Run: headless pygame with SDL's dummy video driver; simulated clock (each Clock.tick advances the game by its frame time, no real sleeping); random seed 0; keys injected as events and as key.get_pressed() state; no mouse input; restart key C tapped at the start of phases 3 and 4.
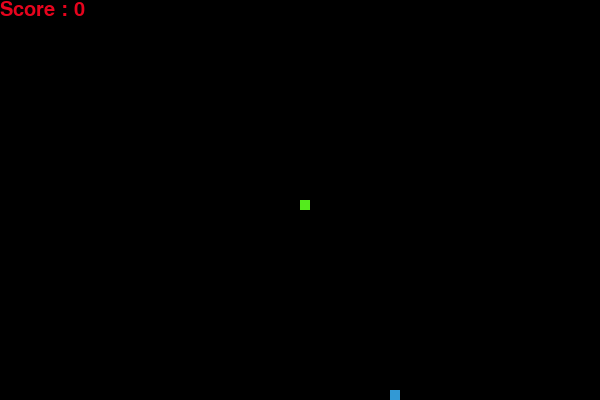
Frame 1 of 4 · flips 1–60 · no input
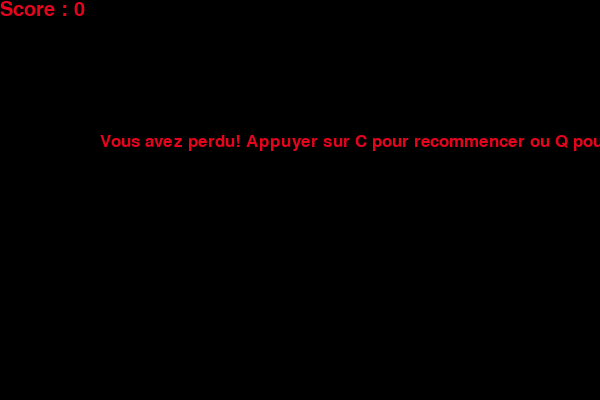
Frame 2 of 4 · flips 61–180 · tapped SPACE, RETURN · held RIGHT (→), D
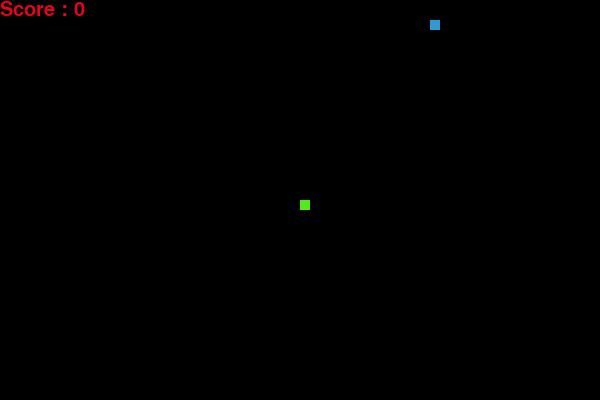
Frame 3 of 4 · flips 181–300 · tapped C · held DOWN (↓), S
Frame 4 of 4 · flips 301–420 · tapped C · held LEFT (←), A, UP (↑), W · screen same as frame 2, image omitted

The pygame program that drew these frames:

import pygame, random

#initialise pygame
pygame.init()

#dimension
screen_width = 600
screen_height = 400
screen_size = (screen_width, screen_height)
taille_serpent = 10
taille_bloc_nourriture = 10
vitesse_serpent = 8

#couleurs
couleur_noir = (0,0,0)
couleur_verte = (84, 235, 29)
couleur_bleu = (50,153,213)
couleur_rouge = (230,4,29)

#initialise l'ecran
Windows_surface = pygame.display.set_mode(screen_size)
pygame.display.set_caption("Jeu du snake")

#Horloge pour gerer la vitesse du serpent
horloge = pygame.time.Clock()

#police
Arial_font = pygame.font.SysFont("arial", 25)
score_font = pygame.font.SysFont("comicsanms", 30)

#Fonction pour afficher le score 
def afficher_score(score) :
    valeur = score_font.render(f"Score : {str(score)}", True, couleur_rouge)
    Windows_surface.blit(valeur, [0,0])
    
#fonction pour dessiner le serpent 
def dessiner_serpent(taille_serpent, liste_serpent) :
    for x in liste_serpent :
        segment = pygame.Rect(x[0], x[1], taille_serpent, taille_serpent)
        pygame.draw.rect(Windows_surface, couleur_verte, segment )
        
# Fonction pour afficher le message
def message(msg, couleur) :
    mesg = Arial_font.render(msg, True, couleur)
    Windows_surface.blit(mesg, [screen_width / 6, screen_height / 3])
        
#Fonction principale du jeu 
def jeu() :
    game_over = False
    game_close = False

    #position initiale du serpent
    x1 = screen_width / 2
    y1 = screen_height / 2
    
    x1_change = 0
    y1_change = 0
    
    liste_serpent = []
    longueur_serpent = 1
    
    #generer la nourriture
    x_nourriture = round(random.randrange(0, screen_width - taille_bloc_nourriture) / 10) * 10.0
    y_nourriture = round(random.randrange(0, screen_height - taille_bloc_nourriture) / 10.0) * 10.0
    
    while not game_over :
        
        # boucle qui s'execute lorque le jeu est terminé
        while game_close :
            Windows_surface.fill(couleur_noir)
            message("Vous avez perdu! Appuyer sur C pour recommencer ou Q pour quitter", couleur_rouge)
            
            afficher_score(longueur_serpent - 1)
            pygame.display.update()
            
            for event in pygame.event.get() :
                if event.type == pygame.KEYDOWN :
                    if event.key == pygame.K_q :
                        game_over = True
                        game_close = False
                    if event.key == pygame.K_c :
                        jeu()
                        
        # Gestion des differents evenements pour les directions du serpent 
        for event in pygame.event.get() :
            if event.type == pygame.QUIT :
                game_over = True
            if event.type == pygame.KEYDOWN :
                if event.key == pygame.K_LEFT :
                    x1_change = - taille_serpent
                    y1_change = 0
                if event.key == pygame.K_RIGHT :
                    x1_change = taille_serpent
                    y1_change = 0
                if event.key == pygame.K_UP :
                    x1_change = 0
                    y1_change = -taille_serpent
                if event.key == pygame.K_DOWN :
                    x1_change = 0
                    y1_change = +taille_serpent
            
        if x1 >= screen_width or x1 < 0 or y1 >= screen_height or y1 < 0 :
            game_close = True
        x1 += x1_change
        y1 += y1_change
        Windows_surface.fill(couleur_noir)
        segment = pygame.Rect(x_nourriture, y_nourriture, taille_bloc_nourriture, taille_bloc_nourriture )
        pygame.draw.rect(Windows_surface, couleur_bleu, segment)
        liste_serpent.append([x1,y1])
        if len(liste_serpent) > longueur_serpent:
            del liste_serpent[0]
            
        for x in liste_serpent[:-1] :
            if x == [x1, y1] :
                game_close = True
                
        dessiner_serpent(taille_serpent, liste_serpent)
        afficher_score(longueur_serpent - 1)
        
        pygame.display.update()
        
        # Verifier si le serpent mange la nourriture
        if x1 == x_nourriture and y1 == y_nourriture :
            x_nourriture = round(random.randrange(0, screen_width - taille_bloc_nourriture) / 10.0) * 10.0
            y_nourriture = round(random.randrange(0, screen_height - taille_bloc_nourriture) / 10.0) * 10.0
            longueur_serpent += 1
            
        horloge.tick(vitesse_serpent)    
    
    pygame.quit()
    quit()
    
#Lancement du jeu 
jeu()        
